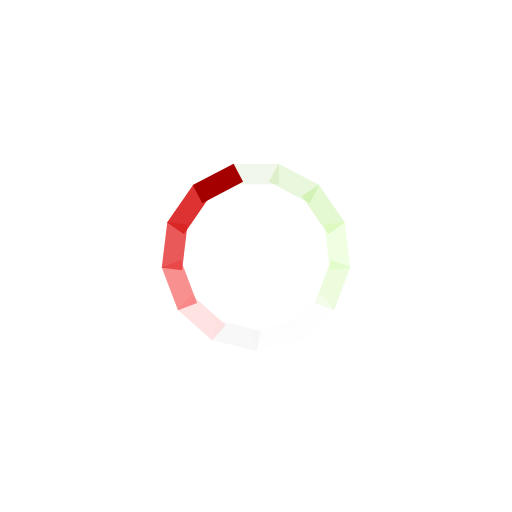
t = 0.00 s
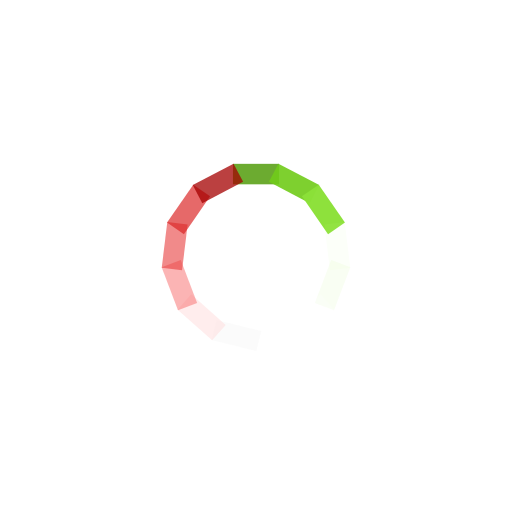
t = 0.22 s
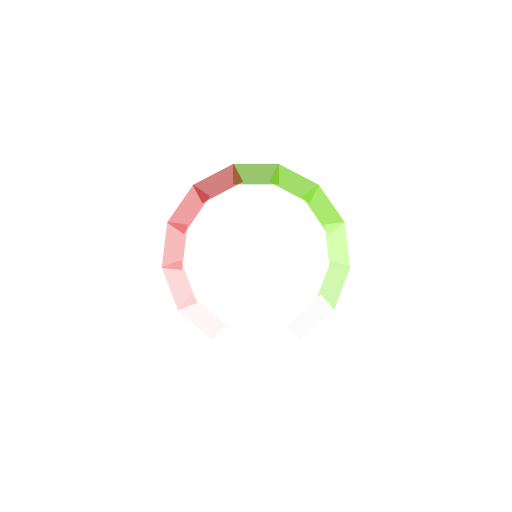
t = 0.44 s
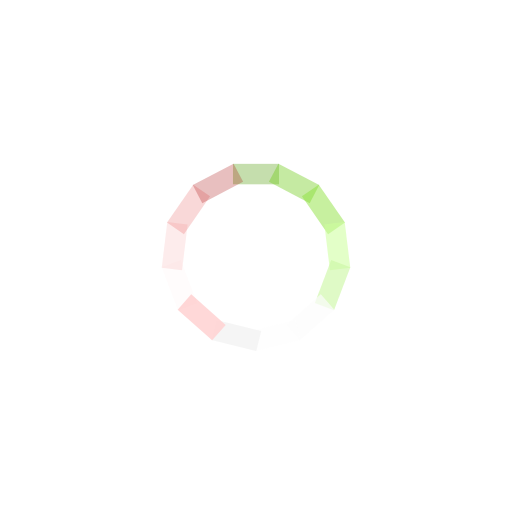
t = 0.65 s

The animated SVG that drew these frames (rendered in a browser with its animation timeline set to each time). Animation: 13 SMIL elements (animate=13); one cycle of 0.87 s, repeats indefinitely.

<svg xmlns="http://www.w3.org/2000/svg" xmlns:xlink="http://www.w3.org/1999/xlink" style="margin: auto; display: block;" width="264px" height="264px" viewBox="0 0 100 100" preserveAspectRatio="xMidYMid">
<g transform="rotate(0 50 50)">
  <rect x="45.5" y="32" rx="0" ry="0" width="9" height="4" fill="#4e9a06">
    <animate attributeName="opacity" values="1;0" keyTimes="0;1" dur="0.8695652173913042s" begin="-0.8026755852842808s" repeatCount="indefinite"></animate>
  </rect>
</g><g transform="rotate(27.692307692307693 50 50)">
  <rect x="45.5" y="32" rx="0" ry="0" width="9" height="4" fill="#71cc1a">
    <animate attributeName="opacity" values="1;0" keyTimes="0;1" dur="0.8695652173913042s" begin="-0.7357859531772575s" repeatCount="indefinite"></animate>
  </rect>
</g><g transform="rotate(55.38461538461539 50 50)">
  <rect x="45.5" y="32" rx="0" ry="0" width="9" height="4" fill="#8ce139">
    <animate attributeName="opacity" values="1;0" keyTimes="0;1" dur="0.8695652173913042s" begin="-0.6688963210702341s" repeatCount="indefinite"></animate>
  </rect>
</g><g transform="rotate(83.07692307692308 50 50)">
  <rect x="45.5" y="32" rx="0" ry="0" width="9" height="4" fill="#cdff9c">
    <animate attributeName="opacity" values="1;0" keyTimes="0;1" dur="0.8695652173913042s" begin="-0.6020066889632106s" repeatCount="indefinite"></animate>
  </rect>
</g><g transform="rotate(110.76923076923077 50 50)">
  <rect x="45.5" y="32" rx="0" ry="0" width="9" height="4" fill="#cdf7a6">
    <animate attributeName="opacity" values="1;0" keyTimes="0;1" dur="0.8695652173913042s" begin="-0.5351170568561873s" repeatCount="indefinite"></animate>
  </rect>
</g><g transform="rotate(138.46153846153845 50 50)">
  <rect x="45.5" y="32" rx="0" ry="0" width="9" height="4" fill="#fcfcfc">
    <animate attributeName="opacity" values="1;0" keyTimes="0;1" dur="0.8695652173913042s" begin="-0.46822742474916385s" repeatCount="indefinite"></animate>
  </rect>
</g><g transform="rotate(166.15384615384616 50 50)">
  <rect x="45.5" y="32" rx="0" ry="0" width="9" height="4" fill="#fefefe">
    <animate attributeName="opacity" values="1;0" keyTimes="0;1" dur="0.8695652173913042s" begin="-0.4013377926421404s" repeatCount="indefinite"></animate>
  </rect>
</g><g transform="rotate(193.84615384615384 50 50)">
  <rect x="45.5" y="32" rx="0" ry="0" width="9" height="4" fill="#f4f4f4">
    <animate attributeName="opacity" values="1;0" keyTimes="0;1" dur="0.8695652173913042s" begin="-0.33444816053511706s" repeatCount="indefinite"></animate>
  </rect>
</g><g transform="rotate(221.53846153846155 50 50)">
  <rect x="45.5" y="32" rx="0" ry="0" width="9" height="4" fill="#ffd6d6">
    <animate attributeName="opacity" values="1;0" keyTimes="0;1" dur="0.8695652173913042s" begin="-0.26755852842809363s" repeatCount="indefinite"></animate>
  </rect>
</g><g transform="rotate(249.23076923076923 50 50)">
  <rect x="45.5" y="32" rx="0" ry="0" width="9" height="4" fill="#f86f6f">
    <animate attributeName="opacity" values="1;0" keyTimes="0;1" dur="0.8695652173913042s" begin="-0.2006688963210702s" repeatCount="indefinite"></animate>
  </rect>
</g><g transform="rotate(276.9230769230769 50 50)">
  <rect x="45.5" y="32" rx="0" ry="0" width="9" height="4" fill="#e73c3c">
    <animate attributeName="opacity" values="1;0" keyTimes="0;1" dur="0.8695652173913042s" begin="-0.13377926421404682s" repeatCount="indefinite"></animate>
  </rect>
</g><g transform="rotate(304.61538461538464 50 50)">
  <rect x="45.5" y="32" rx="0" ry="0" width="9" height="4" fill="#da2121">
    <animate attributeName="opacity" values="1;0" keyTimes="0;1" dur="0.8695652173913042s" begin="-0.06688963210702341s" repeatCount="indefinite"></animate>
  </rect>
</g><g transform="rotate(332.3076923076923 50 50)">
  <rect x="45.5" y="32" rx="0" ry="0" width="9" height="4" fill="#a40000">
    <animate attributeName="opacity" values="1;0" keyTimes="0;1" dur="0.8695652173913042s" begin="0s" repeatCount="indefinite"></animate>
  </rect>
</g>
</svg>
